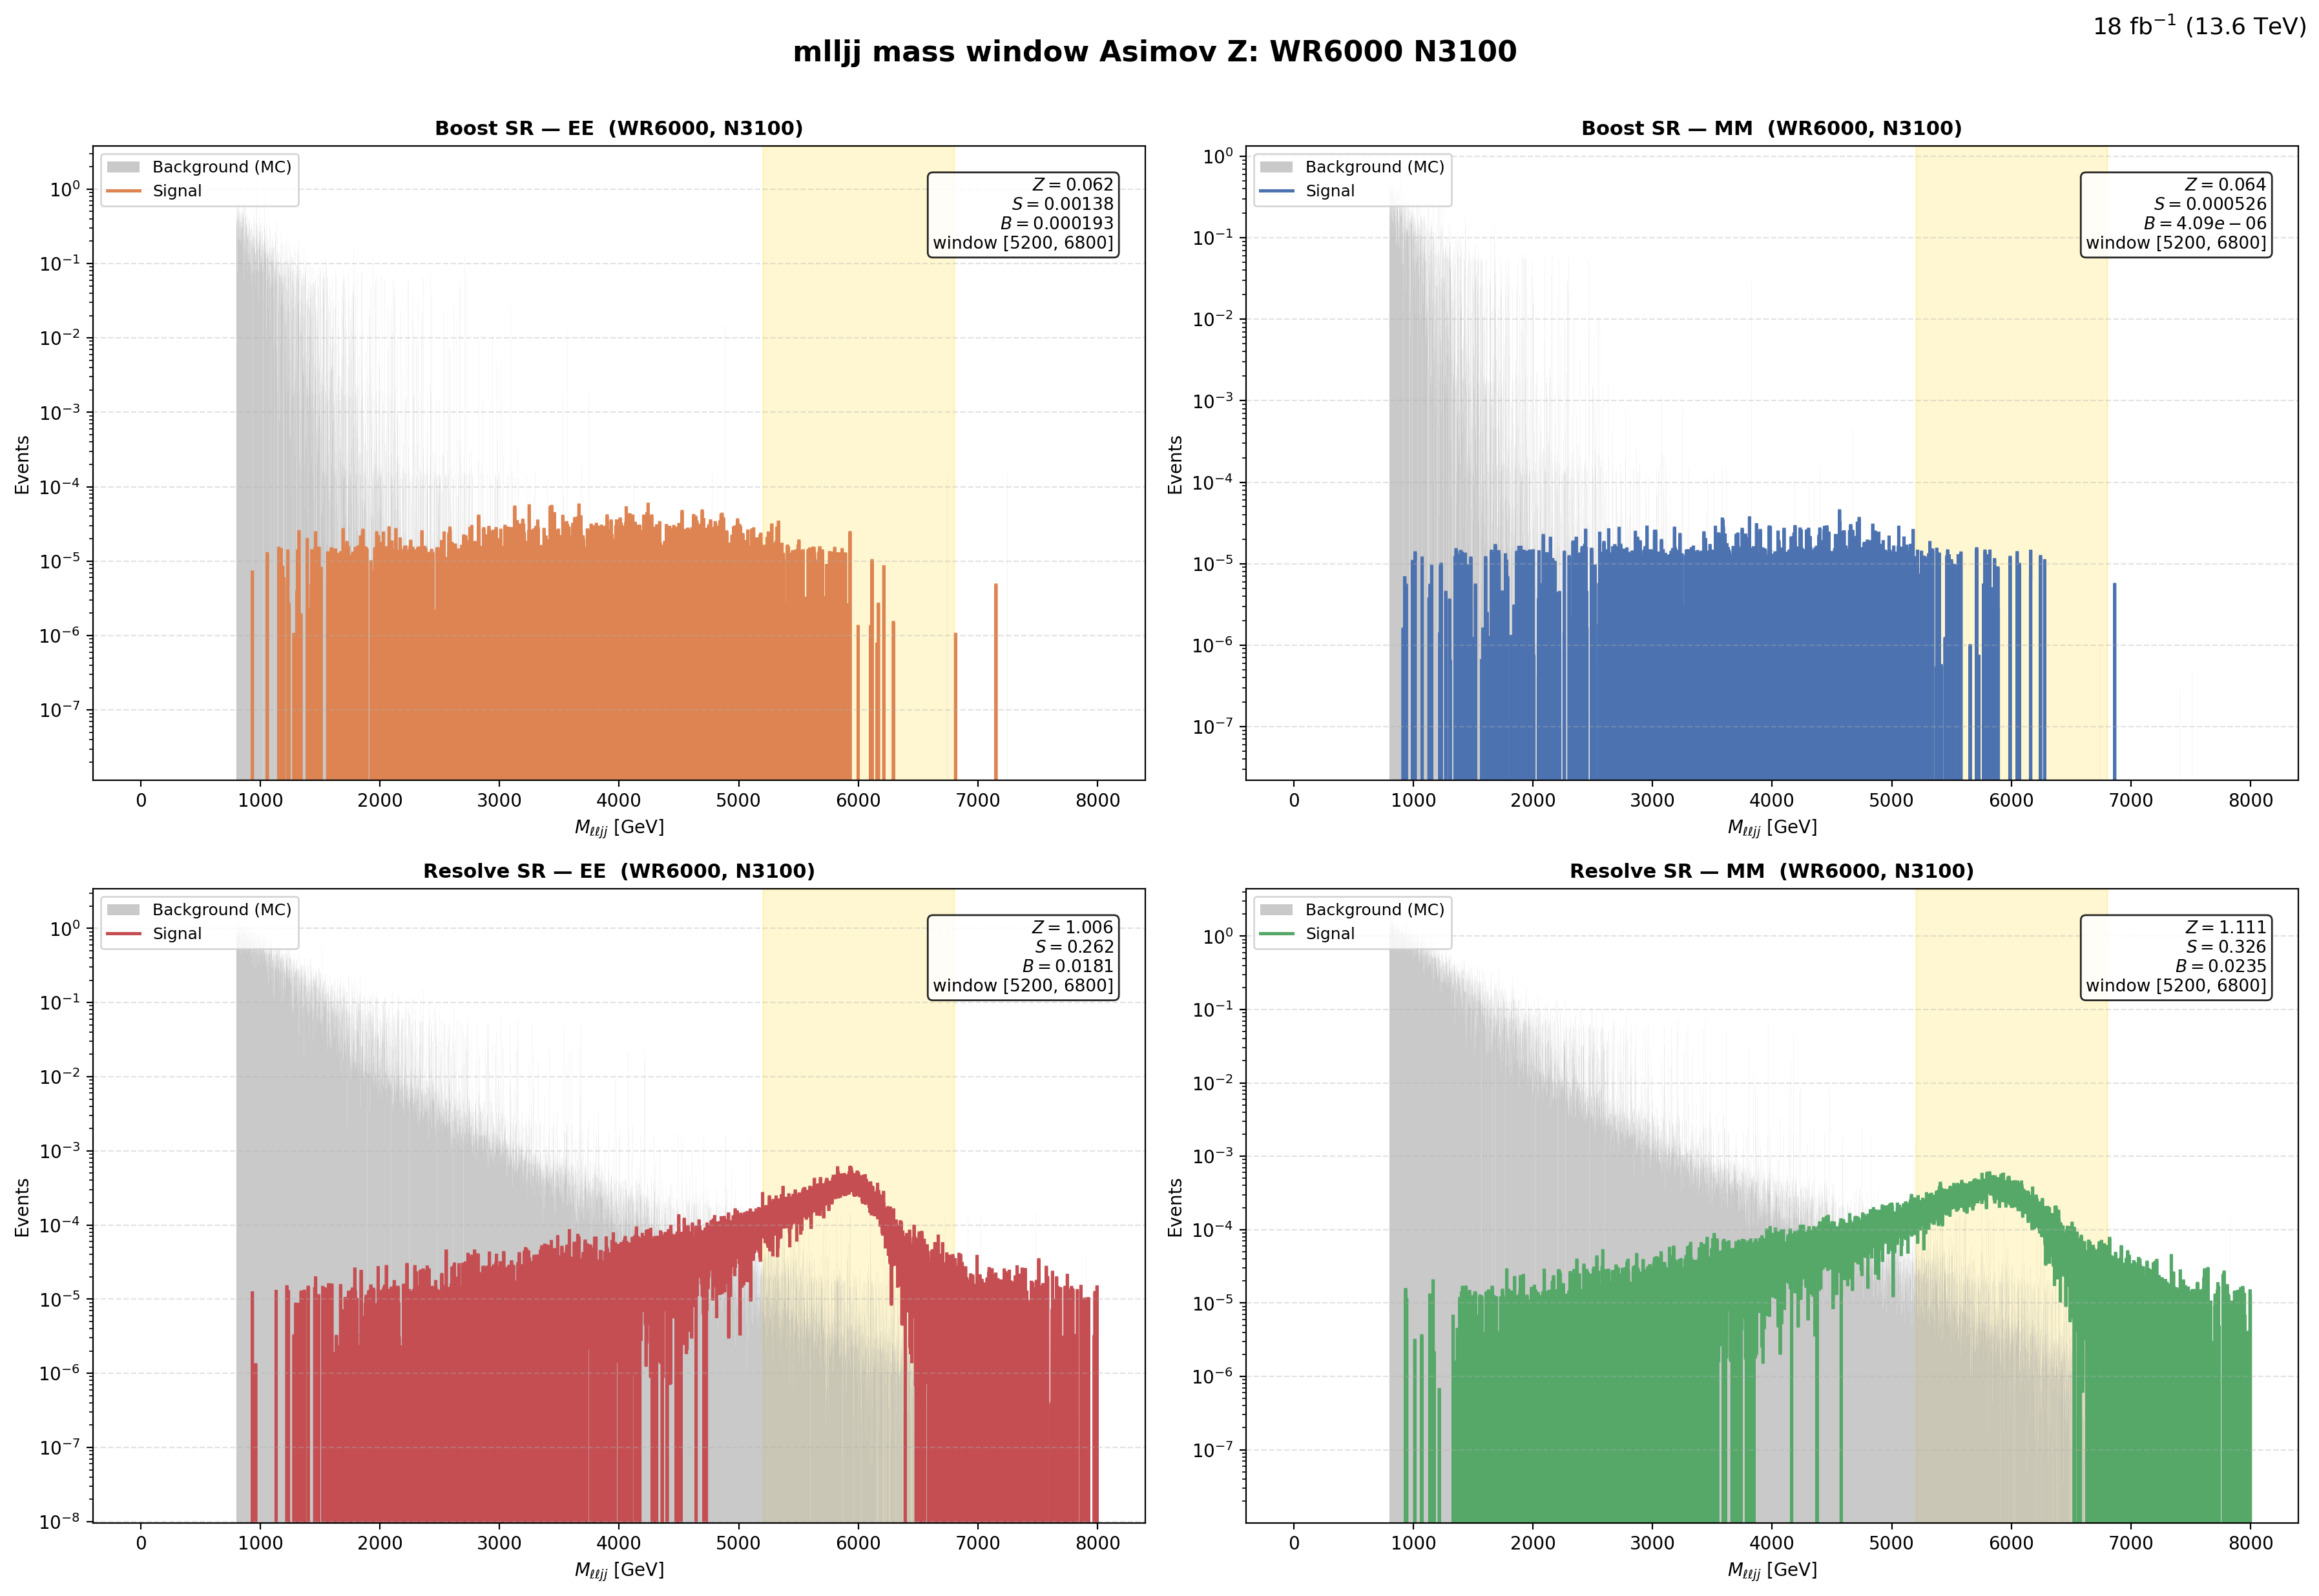

The table this chart was drawn from, first rows:
region, flavor, window_lo, window_hi, signal, background, asimov_z
Boost, EE, 5200, 6800, 0.001383, 0.000193, 0.06206
Boost, MM, 5200, 6800, 0.0005262, 4.092559e-06, 0.06408
Resolve, EE, 5200, 6800, 0.2623, 0.01809, 1.006
Resolve, MM, 5200, 6800, 0.3262, 0.02353, 1.111
